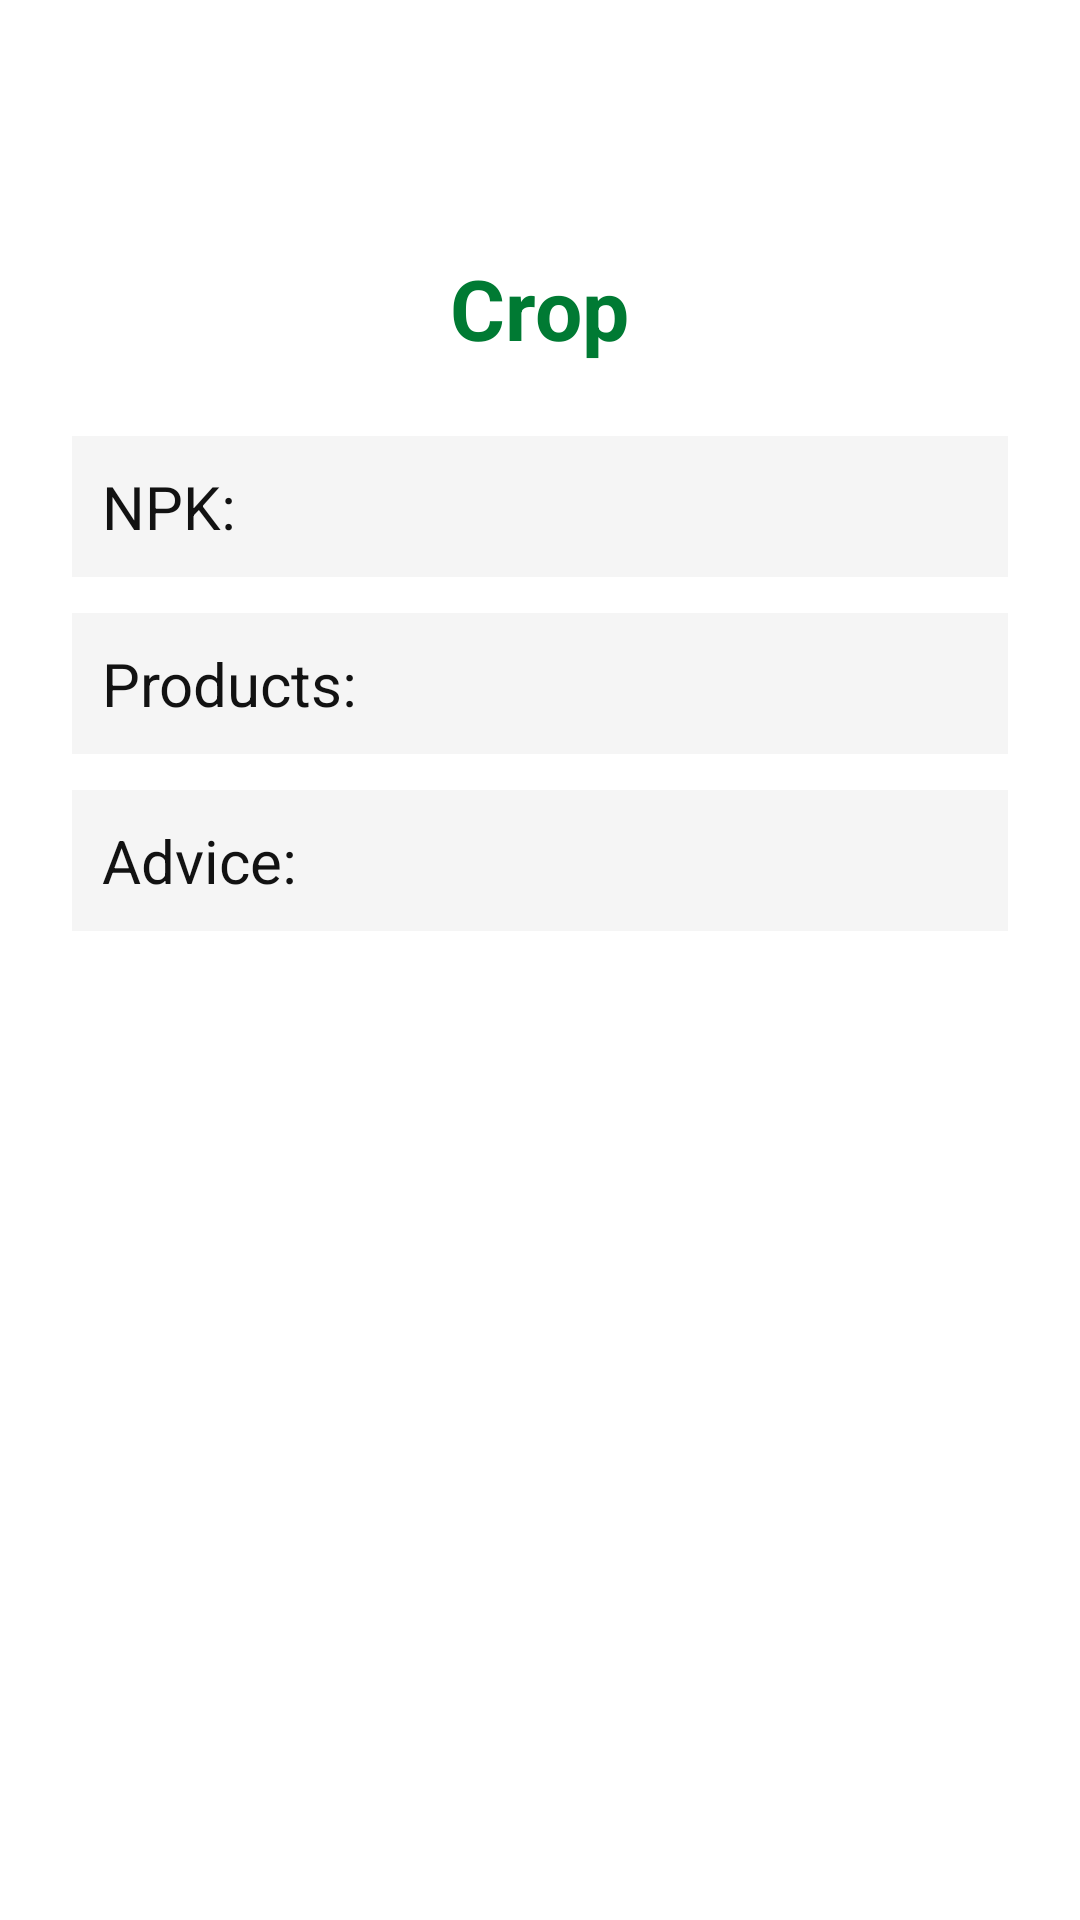

Android layout source for this screen:
<!-- AndroidManifest.xml: application theme Theme.AgriPriceChecker -->
<!-- res/layout/activity_fertilizer_detail.xml -->
<?xml version="1.0" encoding="utf-8"?>
<ScrollView xmlns:android="http://schemas.android.com/apk/res/android"
    android:layout_width="match_parent"
    android:layout_height="match_parent"
    android:background="@color/iffco_white"
    android:padding="24dp">

    <LinearLayout
        android:layout_width="match_parent"
        android:layout_height="wrap_content"
        android:orientation="vertical"
        android:gravity="center_horizontal"
        android:layout_gravity="center_horizontal">

        
        <TextView
            android:id="@+id/detailCropName"
            android:layout_width="wrap_content"
            android:layout_height="wrap_content"
            android:text="Crop"
            android:textSize="28sp"
            android:textStyle="bold"
            android:textColor="@color/iffco_green"
            android:layout_marginTop="60dp"
            android:layout_marginBottom="24dp"
            android:gravity="center" />

        
        <TextView
            android:id="@+id/npkValue"
            android:layout_width="match_parent"
            android:layout_height="wrap_content"
            android:text="NPK: "
            android:textSize="20sp"
            android:padding="10dp"
            android:textColor="@color/iffco_dark_gray"
            android:background="@color/iffco_gray"
            android:layout_marginBottom="12dp" />

        
        <TextView
            android:id="@+id/productList"
            android:layout_width="match_parent"
            android:layout_height="wrap_content"
            android:text="Products: "
            android:textSize="20sp"
            android:padding="10dp"
            android:textColor="@color/iffco_dark_gray"
            android:background="@color/iffco_gray"
            android:layout_marginBottom="12dp" />

        
        <TextView
            android:id="@+id/adviceText"
            android:layout_width="match_parent"
            android:layout_height="wrap_content"
            android:text="Advice: "
            android:textSize="20sp"
            android:padding="10dp"
            android:textColor="@color/iffco_dark_gray"
            android:background="@color/iffco_gray"
            android:layout_marginBottom="20dp" />

    </LinearLayout>
</ScrollView>
<!-- resources referenced by this layout -->
<resources>
  <color name="iffco_dark_gray">#121212</color>
  <color name="iffco_gray">#F5F5F5</color>
  <color name="iffco_green">#007A33</color>
  <color name="iffco_white">#FFFFFF</color>
  <style name="Theme.AgriPriceChecker" parent="Theme.MaterialComponents.DayNight.DarkActionBar">
  
          
          <item name="colorPrimary">@color/iffco_green</item>
          <item name="colorPrimaryDark">@color/iffco_dark_gray</item>
          <item name="colorAccent">@color/iffco_blue</item>
  
          
          <item name="colorSecondary">@color/iffco_blue</item>
          <item name="colorOnPrimary">@color/iffco_white</item>
          <item name="android:statusBarColor">@color/iffco_green</item>
          <item name="android:navigationBarColor">@color/iffco_blue</item>
  
          <item name="android:windowLightStatusBar" tools:targetApi="23">true</item>
      </style>
  <color name="iffco_blue">#005DAA</color>
</resources>
